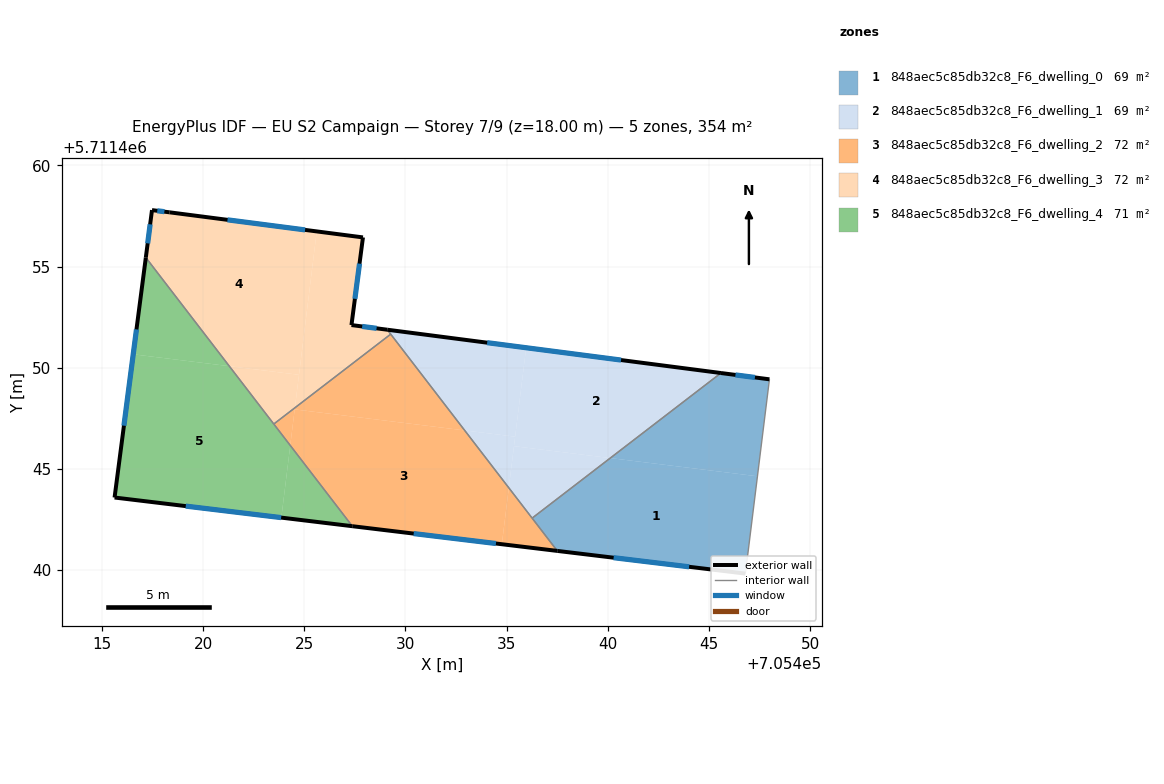
=== STOREY PLAN SPEC (per zone: floor XY polygon, exterior-wall plan segments, windows/doors) ===
zone 1: 848aec5c85db32c8_F6_dwelling_0  (69.1 m²)
  floor: (705447.40, 5711444.63) (705446.80, 5711439.82) (705437.50, 5711440.94) (705436.26, 5711442.56) (705440.12, 5711445.53)
  floor: (705447.99, 5711449.43) (705447.40, 5711444.63) (705440.12, 5711445.53) (705445.59, 5711449.74)
  exterior wall: (705447.99, 5711449.43) – (705445.59, 5711449.74)  [2.4 m]
    window: (705447.27, 5711449.52) – (705446.31, 5711449.64)  [1.2 m²]
  exterior wall: (705437.51, 5711440.94) – (705446.80, 5711439.82)  [9.4 m]
    window: (705440.29, 5711440.61) – (705444.02, 5711440.16)  [4.5 m²]
  interior walls: 3
zone 2: 848aec5c85db32c8_F6_dwelling_1  (69.1 m²)
  floor: (705445.59, 5711449.74) (705440.12, 5711445.53) (705435.36, 5711446.12) (705435.96, 5711450.99)
  floor: (705440.12, 5711445.53) (705436.26, 5711442.56) (705435.11, 5711444.06) (705435.36, 5711446.12)
  floor: (705435.42, 5711446.59) (705435.11, 5711444.06) (705432.93, 5711446.90)
  floor: (705435.96, 5711450.99) (705435.42, 5711446.59) (705432.93, 5711446.90) (705429.10, 5711451.88)
  exterior wall: (705445.59, 5711449.74) – (705429.10, 5711451.88)  [16.6 m]
    window: (705440.66, 5711450.38) – (705434.04, 5711451.24)  [8.0 m²]
  interior walls: 3
zone 3: 848aec5c85db32c8_F6_dwelling_2  (72.5 m²)
  floor: (705432.93, 5711446.90) (705435.11, 5711444.06) (705434.76, 5711441.28) (705427.37, 5711442.17) (705424.30, 5711446.16) (705424.52, 5711447.94)
  floor: (705435.11, 5711444.06) (705437.50, 5711440.94) (705434.76, 5711441.28)
  floor: (705429.27, 5711451.66) (705432.93, 5711446.90) (705424.52, 5711447.94) (705424.53, 5711448.02)
  floor: (705424.53, 5711448.02) (705424.30, 5711446.16) (705423.49, 5711447.22)
  exterior wall: (705427.37, 5711442.17) – (705437.51, 5711440.94)  [10.2 m]
    window: (705430.41, 5711441.80) – (705434.47, 5711441.31)  [4.9 m²]
  interior walls: 4
zone 4: 848aec5c85db32c8_F6_dwelling_3  (72.5 m²)
  floor: (705425.61, 5711456.74) (705424.74, 5711449.65) (705421.29, 5711450.08) (705417.17, 5711455.45) (705417.47, 5711457.79) (705418.34, 5711457.68)
  floor: (705427.90, 5711456.44) (705427.33, 5711452.11) (705429.10, 5711451.88) (705429.27, 5711451.66) (705424.53, 5711448.02) (705425.61, 5711456.74)
  floor: (705424.74, 5711449.65) (705424.53, 5711448.02) (705423.49, 5711447.22) (705421.29, 5711450.08)
  exterior wall: (705427.90, 5711456.44) – (705418.34, 5711457.68)  [9.6 m]
    window: (705425.04, 5711456.81) – (705421.20, 5711457.31)  [4.7 m²]
  exterior wall: (705427.33, 5711452.11) – (705427.90, 5711456.44)  [4.4 m]
    window: (705427.50, 5711453.41) – (705427.73, 5711455.14)  [2.1 m²]
  exterior wall: (705429.10, 5711451.88) – (705427.33, 5711452.11)  [1.8 m]
    window: (705428.57, 5711451.95) – (705427.86, 5711452.04)  [0.9 m²]
  exterior wall: (705417.47, 5711457.79) – (705417.17, 5711455.45)  [2.4 m]
    window: (705417.38, 5711457.09) – (705417.26, 5711456.15)  [1.1 m²]
  exterior wall: (705418.34, 5711457.68) – (705417.47, 5711457.79)  [0.9 m]
    window: (705418.08, 5711457.71) – (705417.73, 5711457.76)  [0.4 m²]
  interior walls: 3
zone 5: 848aec5c85db32c8_F6_dwelling_4  (70.8 m²)
  floor: (705421.29, 5711450.08) (705424.30, 5711446.16) (705423.86, 5711442.59) (705415.62, 5711443.58) (705416.54, 5711450.66)
  floor: (705417.17, 5711455.45) (705421.29, 5711450.08) (705416.54, 5711450.66)
  floor: (705424.30, 5711446.16) (705427.37, 5711442.17) (705423.86, 5711442.59)
  exterior wall: (705415.62, 5711443.58) – (705427.37, 5711442.17)  [11.8 m]
    window: (705419.14, 5711443.16) – (705423.85, 5711442.59)  [5.7 m²]
  exterior wall: (705417.17, 5711455.45) – (705415.62, 5711443.58)  [12.0 m]
    window: (705416.70, 5711451.89) – (705416.08, 5711447.13)  [5.8 m²]
  interior walls: 2

=== DERIVED (storey summary) ===
Building: EU S2 Campaign
Storey: 7 of 9  (floor level z = 18.00 m)
Storey gross floor area: 354.0 m²
Zones on this storey: 5
  - 848aec5c85db32c8_F6_dwelling_0: floor 69.1 m²; exterior wall 11.8 m (35.4 m²); 2 window(s) 5.7 m²; WWR 16.1%
  - 848aec5c85db32c8_F6_dwelling_1: floor 69.1 m²; exterior wall 16.6 m (49.9 m²); 1 window(s) 8.0 m²; WWR 16.1%
  - 848aec5c85db32c8_F6_dwelling_2: floor 72.5 m²; exterior wall 10.2 m (30.6 m²); 1 window(s) 4.9 m²; WWR 16.1%
  - 848aec5c85db32c8_F6_dwelling_3: floor 72.5 m²; exterior wall 19.0 m (57.1 m²); 5 window(s) 9.2 m²; WWR 16.1%
  - 848aec5c85db32c8_F6_dwelling_4: floor 70.8 m²; exterior wall 23.8 m (71.4 m²); 2 window(s) 11.5 m²; WWR 16.1%
Zone adjacency (shared interzone walls):
  - 848aec5c85db32c8_F6_dwelling_0 ↔ 848aec5c85db32c8_F6_dwelling_1
  - 848aec5c85db32c8_F6_dwelling_0 ↔ 848aec5c85db32c8_F6_dwelling_2
  - 848aec5c85db32c8_F6_dwelling_1 ↔ 848aec5c85db32c8_F6_dwelling_2
  - 848aec5c85db32c8_F6_dwelling_1 ↔ 848aec5c85db32c8_F6_dwelling_3
  - 848aec5c85db32c8_F6_dwelling_2 ↔ 848aec5c85db32c8_F6_dwelling_3
  - 848aec5c85db32c8_F6_dwelling_2 ↔ 848aec5c85db32c8_F6_dwelling_4
  - 848aec5c85db32c8_F6_dwelling_3 ↔ 848aec5c85db32c8_F6_dwelling_4